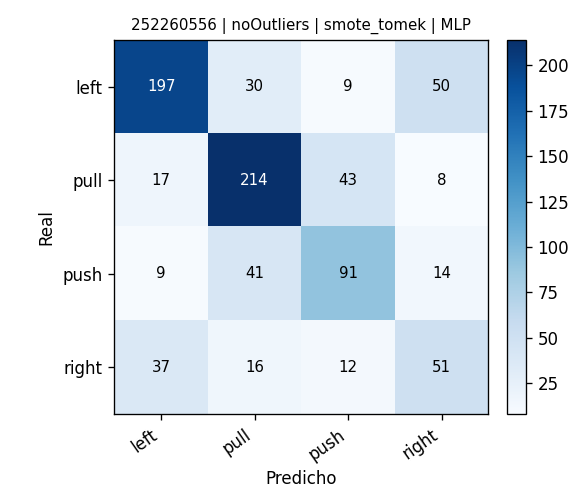

The file beside this chart, header and first rows:
, pred_left, pred_pull, pred_push, pred_right
real_left, 197, 30, 9, 50
real_pull, 17, 214, 43, 8
real_push, 9, 41, 91, 14
real_right, 37, 16, 12, 51
